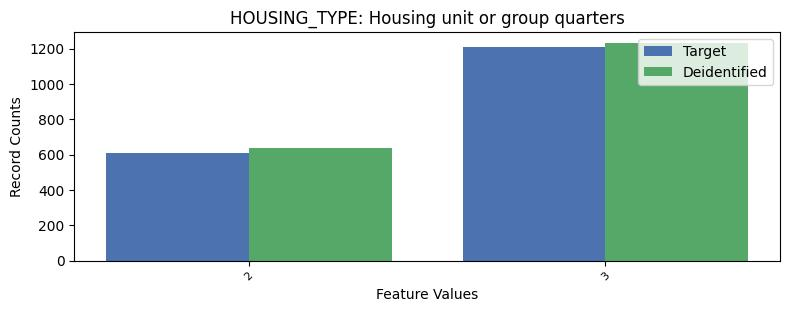

Data behind this chart, as committed beside it:
, HOUSING_TYPE, count_target, count_deidentified
0, 1, 25435, 25382
1, 3, 1209, 1232
2, 2, 609, 639
